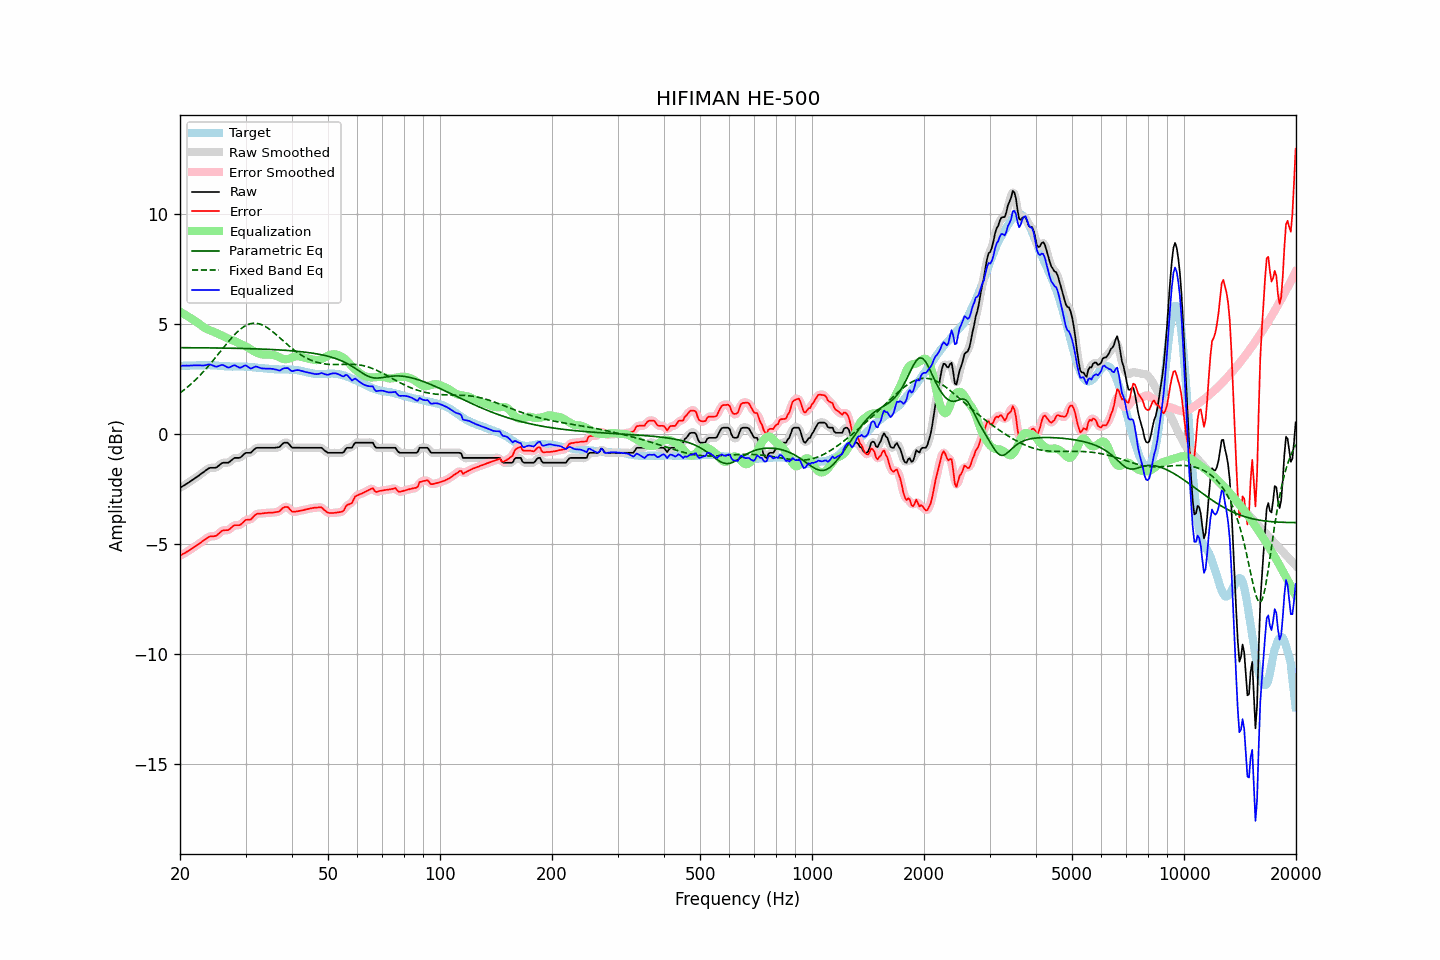

Source data for this figure (header and first rows):
frequency, raw, error, smoothed, error_smoothed, equalization, parametric_eq, fixed_band_eq, equalized_raw, equalized_smoothed, target
20.00, -2.46, -5.54, -2.46, -5.54, 5.54, 3.91, 1.86, 3.09, 3.09, 3.09
20.20, -2.42, -5.50, -2.41, -5.50, 5.50, 3.91, 1.91, 3.09, 3.09, 3.09
20.40, -2.37, -5.45, -2.37, -5.46, 5.46, 3.91, 1.96, 3.10, 3.09, 3.09
20.61, -2.33, -5.42, -2.32, -5.42, 5.42, 3.91, 2.02, 3.09, 3.09, 3.10
20.81, -2.28, -5.37, -2.28, -5.37, 5.37, 3.91, 2.08, 3.10, 3.10, 3.10
21.02, -2.24, -5.33, -2.23, -5.33, 5.33, 3.91, 2.14, 3.09, 3.10, 3.10
21.23, -2.19, -5.28, -2.18, -5.28, 5.28, 3.91, 2.21, 3.10, 3.10, 3.10
21.44, -2.13, -5.24, -2.14, -5.24, 5.24, 3.91, 2.27, 3.10, 3.10, 3.11
21.66, -2.09, -5.19, -2.09, -5.19, 5.19, 3.91, 2.34, 3.10, 3.11, 3.11
21.87, -2.03, -5.14, -2.03, -5.14, 5.14, 3.91, 2.41, 3.11, 3.11, 3.11
22.09, -1.98, -5.09, -1.99, -5.09, 5.09, 3.91, 2.48, 3.11, 3.11, 3.11
22.31, -1.93, -5.05, -1.93, -5.04, 5.04, 3.91, 2.55, 3.11, 3.11, 3.11
22.54, -1.89, -4.99, -1.88, -4.99, 4.99, 3.91, 2.62, 3.10, 3.11, 3.10
22.76, -1.83, -4.94, -1.83, -4.94, 4.93, 3.91, 2.70, 3.11, 3.10, 3.11
22.99, -1.78, -4.89, -1.78, -4.89, 4.88, 3.91, 2.77, 3.10, 3.10, 3.11
23.22, -1.73, -4.84, -1.72, -4.83, 4.83, 3.90, 2.86, 3.10, 3.11, 3.11
23.45, -1.67, -4.78, -1.67, -4.78, 4.78, 3.90, 2.94, 3.12, 3.12, 3.11
23.69, -1.62, -4.73, -1.61, -4.73, 4.75, 3.90, 3.02, 3.13, 3.13, 3.11
23.92, -1.57, -4.69, -1.57, -4.69, 4.72, 3.90, 3.10, 3.15, 3.14, 3.12
24.16, -1.55, -4.66, -1.55, -4.66, 4.69, 3.90, 3.19, 3.14, 3.14, 3.11
24.40, -1.55, -4.66, -1.54, -4.66, 4.66, 3.90, 3.28, 3.12, 3.12, 3.11
24.65, -1.55, -4.66, -1.55, -4.65, 4.63, 3.90, 3.37, 3.08, 3.08, 3.11
24.89, -1.54, -4.64, -1.54, -4.64, 4.60, 3.90, 3.45, 3.05, 3.06, 3.10
25.14, -1.51, -4.61, -1.51, -4.60, 4.57, 3.90, 3.55, 3.05, 3.06, 3.10
25.39, -1.45, -4.54, -1.46, -4.55, 4.53, 3.90, 3.64, 3.08, 3.08, 3.09
25.65, -1.40, -4.48, -1.39, -4.48, 4.50, 3.90, 3.73, 3.11, 3.11, 3.09
25.91, -1.34, -4.41, -1.35, -4.42, 4.47, 3.89, 3.82, 3.13, 3.12, 3.08
26.16, -1.32, -4.39, -1.32, -4.39, 4.43, 3.89, 3.91, 3.12, 3.11, 3.08
26.43, -1.32, -4.38, -1.32, -4.38, 4.39, 3.89, 4.00, 3.08, 3.08, 3.07
26.69, -1.32, -4.38, -1.32, -4.38, 4.35, 3.89, 4.09, 3.04, 3.04, 3.06
26.96, -1.32, -4.38, -1.30, -4.36, 4.32, 3.89, 4.18, 3.00, 3.02, 3.06
27.23, -1.27, -4.33, -1.26, -4.32, 4.29, 3.89, 4.26, 3.02, 3.03, 3.06
27.50, -1.21, -4.26, -1.21, -4.26, 4.27, 3.89, 4.35, 3.06, 3.06, 3.05
27.77, -1.14, -4.20, -1.15, -4.20, 4.24, 3.88, 4.43, 3.10, 3.09, 3.05
28.05, -1.10, -4.16, -1.11, -4.16, 4.21, 3.88, 4.51, 3.11, 3.10, 3.06
28.33, -1.10, -4.15, -1.10, -4.15, 4.17, 3.88, 4.58, 3.08, 3.08, 3.06
28.62, -1.10, -4.15, -1.10, -4.15, 4.13, 3.88, 4.65, 3.04, 3.04, 3.06
28.90, -1.10, -4.15, -1.09, -4.14, 4.10, 3.88, 4.72, 3.00, 3.01, 3.06
29.19, -1.06, -4.11, -1.05, -4.10, 4.07, 3.88, 4.78, 3.01, 3.02, 3.06
29.48, -0.98, -4.04, -0.99, -4.04, 4.04, 3.88, 4.83, 3.05, 3.05, 3.05
29.78, -0.92, -3.97, -0.92, -3.97, 4.01, 3.87, 4.88, 3.09, 3.09, 3.05
30.08, -0.87, -3.91, -0.88, -3.93, 3.97, 3.87, 4.92, 3.10, 3.09, 3.04
30.38, -0.87, -3.91, -0.87, -3.91, 3.92, 3.87, 4.96, 3.06, 3.06, 3.04
30.68, -0.87, -3.91, -0.86, -3.90, 3.88, 3.87, 4.98, 3.01, 3.01, 3.04
30.99, -0.87, -3.89, -0.85, -3.88, 3.83, 3.87, 5.00, 2.96, 2.98, 3.03
31.30, -0.80, -3.82, -0.79, -3.82, 3.79, 3.86, 5.02, 2.99, 2.99, 3.03
31.61, -0.73, -3.74, -0.73, -3.75, 3.75, 3.86, 5.02, 3.02, 3.02, 3.02
31.93, -0.66, -3.67, -0.67, -3.68, 3.71, 3.86, 5.02, 3.06, 3.04, 3.01
32.24, -0.64, -3.64, -0.64, -3.64, 3.68, 3.86, 5.01, 3.04, 3.04, 3.00
32.57, -0.64, -3.63, -0.63, -3.63, 3.65, 3.85, 5.00, 3.01, 3.02, 2.99
32.89, -0.64, -3.63, -0.63, -3.62, 3.62, 3.85, 4.98, 2.99, 2.99, 2.99
33.22, -0.64, -3.62, -0.64, -3.62, 3.61, 3.85, 4.95, 2.97, 2.97, 2.99
33.55, -0.64, -3.61, -0.64, -3.61, 3.60, 3.84, 4.92, 2.96, 2.96, 2.98
33.89, -0.64, -3.60, -0.64, -3.60, 3.60, 3.84, 4.88, 2.96, 2.96, 2.96
34.23, -0.64, -3.60, -0.64, -3.59, 3.60, 3.84, 4.83, 2.96, 2.96, 2.96
34.57, -0.64, -3.59, -0.64, -3.59, 3.59, 3.84, 4.78, 2.96, 2.96, 2.95
34.92, -0.64, -3.58, -0.64, -3.59, 3.59, 3.83, 4.73, 2.96, 2.96, 2.95
35.27, -0.64, -3.58, -0.64, -3.58, 3.59, 3.83, 4.68, 2.95, 2.95, 2.95
35.62, -0.64, -3.58, -0.64, -3.58, 3.58, 3.82, 4.62, 2.94, 2.94, 2.94
35.97, -0.64, -3.57, -0.63, -3.57, 3.56, 3.82, 4.56, 2.93, 2.93, 2.93
... 635 more rows
